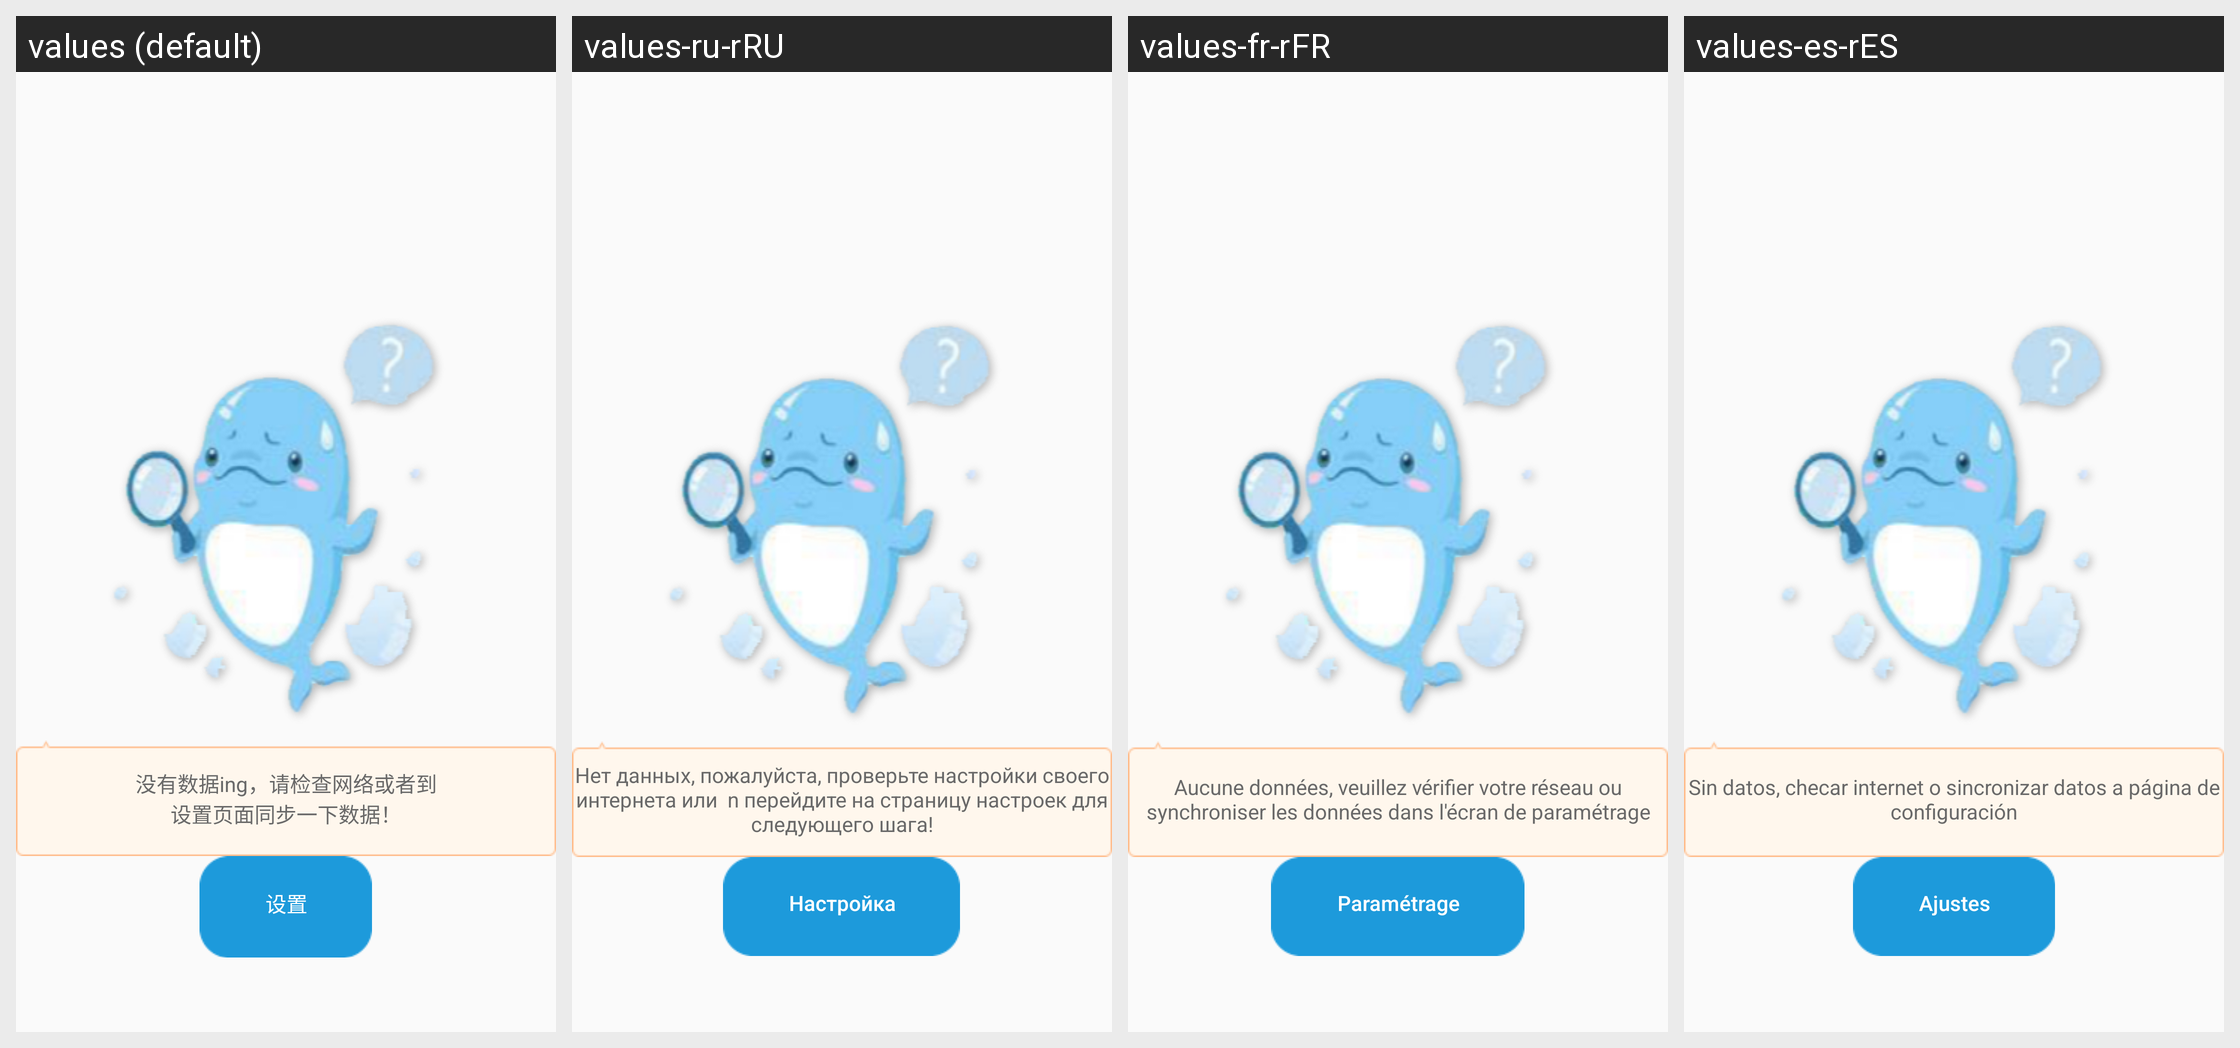

This grid shows one Android layout under several languages. Give, for every string resource on the screen, its name, the default text and each shown locale's text.
Android screen res/layout/vertical_no_data_show.xml rendered under 4 locales, left to right: values (default), values-ru-rRU, values-fr-rFR, values-es-rES. Device: Nexus 5 (rendered at 1080×1920; each locale shown at half size, 540×960, under a caption strip naming it); theme AppTheme.
Other locales in the repository, not shown: values-en, values-in-rID, values-ja-rJP, values-ko-rKR, values-pt-rPT.
Strings drawn on this screen, with the default value and each locale's value (text and hints the layout hard-codes, and strings that could not be matched under every locale, appear in the picture but are not listed):

net_error
  values: 没有数据ing，请检查网络或者到
      设置页面同步一下数据！
  values-ru-rRU: Нет данных, пожалуйста, проверьте настройки своего интернета или  n перейдите на страницу настроек для следующего шага!
  values-fr-rFR: Aucune données, veuillez vérifier votre réseau ou synchroniser les données dans l'écran de paramétrage
  values-es-rES: Sin datos, checar internet o sincronizar datos a página de configuración

settings
  values: 设置
  values-ru-rRU: Настройка
  values-fr-rFR: Paramétrage
  values-es-rES: Ajustes
